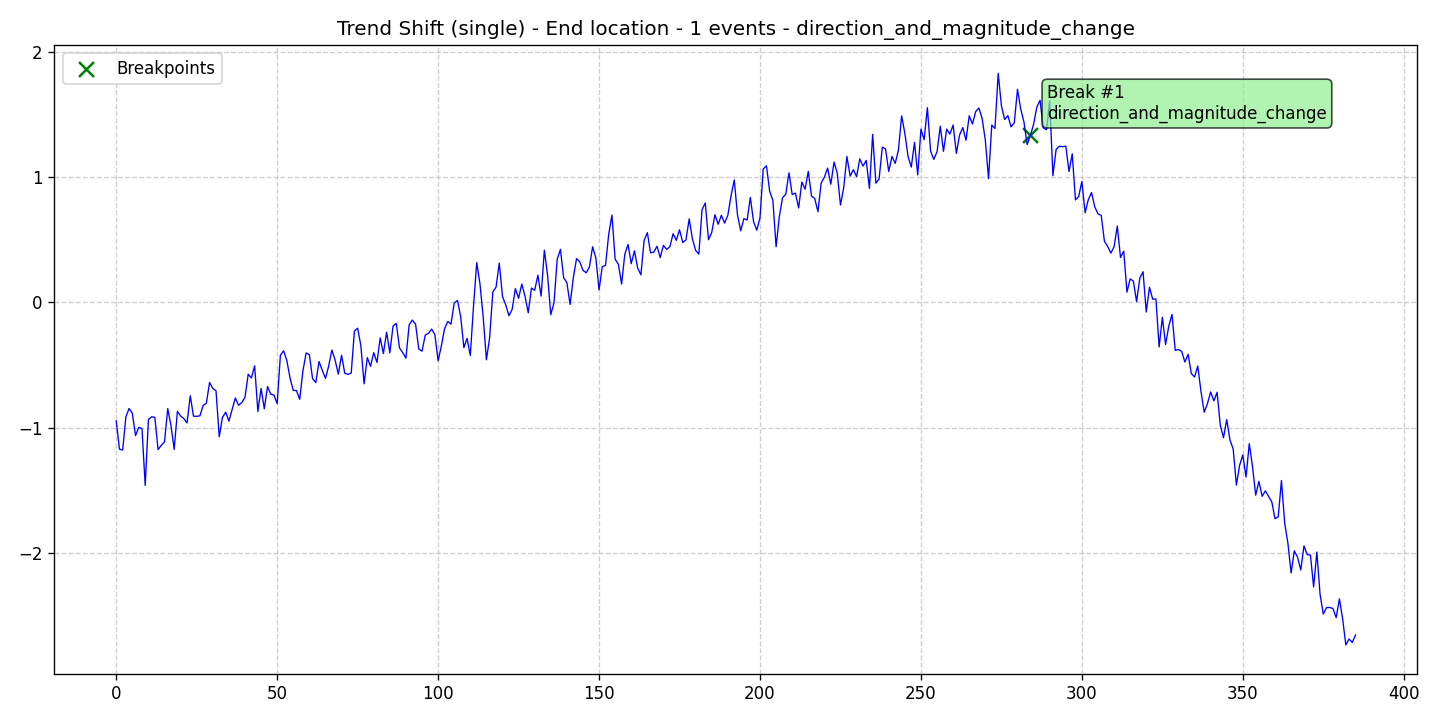

Values plotted in this chart, from the file beside it:
data, stationary, det_lin_up, det_lin_down, det_quad, det_cubic, det_exp, det_damped, stoc_trend, volatility, single_seas, multiple_seas, point_anom_single, point_anom_multi, collect_anom, context_anom, mean_shift, var_shift, trend_shift, date, is_break, is_anomaly, is_multi, location_beginning
-0.9457, 0, 0, 0, 0, 0, 0, 0, 0, 0, 0, 0, 0, 0, 0, 0, 0, 0, 1, 2020-01-01, 0, 0, 0, 0
-1.171, 0, 0, 0, 0, 0, 0, 0, 0, 0, 0, 0, 0, 0, 0, 0, 0, 0, 1, 2020-01-02, 0, 0, 0, 0
-1.178, 0, 0, 0, 0, 0, 0, 0, 0, 0, 0, 0, 0, 0, 0, 0, 0, 0, 1, 2020-01-03, 0, 0, 0, 0
-0.9138, 0, 0, 0, 0, 0, 0, 0, 0, 0, 0, 0, 0, 0, 0, 0, 0, 0, 1, 2020-01-04, 0, 0, 0, 0
-0.8469, 0, 0, 0, 0, 0, 0, 0, 0, 0, 0, 0, 0, 0, 0, 0, 0, 0, 1, 2020-01-05, 0, 0, 0, 0
-0.8855, 0, 0, 0, 0, 0, 0, 0, 0, 0, 0, 0, 0, 0, 0, 0, 0, 0, 1, 2020-01-06, 0, 0, 0, 0
-1.064, 0, 0, 0, 0, 0, 0, 0, 0, 0, 0, 0, 0, 0, 0, 0, 0, 0, 1, 2020-01-07, 0, 0, 0, 0
-0.9972, 0, 0, 0, 0, 0, 0, 0, 0, 0, 0, 0, 0, 0, 0, 0, 0, 0, 1, 2020-01-08, 0, 0, 0, 0
-1.008, 0, 0, 0, 0, 0, 0, 0, 0, 0, 0, 0, 0, 0, 0, 0, 0, 0, 1, 2020-01-09, 0, 0, 0, 0
-1.461, 0, 0, 0, 0, 0, 0, 0, 0, 0, 0, 0, 0, 0, 0, 0, 0, 0, 1, 2020-01-10, 0, 0, 0, 0
-0.9357, 0, 0, 0, 0, 0, 0, 0, 0, 0, 0, 0, 0, 0, 0, 0, 0, 0, 1, 2020-01-11, 0, 0, 0, 0
-0.913, 0, 0, 0, 0, 0, 0, 0, 0, 0, 0, 0, 0, 0, 0, 0, 0, 0, 1, 2020-01-12, 0, 0, 0, 0
-0.9181, 0, 0, 0, 0, 0, 0, 0, 0, 0, 0, 0, 0, 0, 0, 0, 0, 0, 1, 2020-01-13, 0, 0, 0, 0
-1.175, 0, 0, 0, 0, 0, 0, 0, 0, 0, 0, 0, 0, 0, 0, 0, 0, 0, 1, 2020-01-14, 0, 0, 0, 0
-1.141, 0, 0, 0, 0, 0, 0, 0, 0, 0, 0, 0, 0, 0, 0, 0, 0, 0, 1, 2020-01-15, 0, 0, 0, 0
-1.113, 0, 0, 0, 0, 0, 0, 0, 0, 0, 0, 0, 0, 0, 0, 0, 0, 0, 1, 2020-01-16, 0, 0, 0, 0
-0.8473, 0, 0, 0, 0, 0, 0, 0, 0, 0, 0, 0, 0, 0, 0, 0, 0, 0, 1, 2020-01-17, 0, 0, 0, 0
-0.9819, 0, 0, 0, 0, 0, 0, 0, 0, 0, 0, 0, 0, 0, 0, 0, 0, 0, 1, 2020-01-18, 0, 0, 0, 0
-1.173, 0, 0, 0, 0, 0, 0, 0, 0, 0, 0, 0, 0, 0, 0, 0, 0, 0, 1, 2020-01-19, 0, 0, 0, 0
-0.8701, 0, 0, 0, 0, 0, 0, 0, 0, 0, 0, 0, 0, 0, 0, 0, 0, 0, 1, 2020-01-20, 0, 0, 0, 0
-0.9069, 0, 0, 0, 0, 0, 0, 0, 0, 0, 0, 0, 0, 0, 0, 0, 0, 0, 1, 2020-01-21, 0, 0, 0, 0
-0.927, 0, 0, 0, 0, 0, 0, 0, 0, 0, 0, 0, 0, 0, 0, 0, 0, 0, 1, 2020-01-22, 0, 0, 0, 0
-0.9622, 0, 0, 0, 0, 0, 0, 0, 0, 0, 0, 0, 0, 0, 0, 0, 0, 0, 1, 2020-01-23, 0, 0, 0, 0
-0.7455, 0, 0, 0, 0, 0, 0, 0, 0, 0, 0, 0, 0, 0, 0, 0, 0, 0, 1, 2020-01-24, 0, 0, 0, 0
-0.9081, 0, 0, 0, 0, 0, 0, 0, 0, 0, 0, 0, 0, 0, 0, 0, 0, 0, 1, 2020-01-25, 0, 0, 0, 0
-0.9097, 0, 0, 0, 0, 0, 0, 0, 0, 0, 0, 0, 0, 0, 0, 0, 0, 0, 1, 2020-01-26, 0, 0, 0, 0
-0.9055, 0, 0, 0, 0, 0, 0, 0, 0, 0, 0, 0, 0, 0, 0, 0, 0, 0, 1, 2020-01-27, 0, 0, 0, 0
-0.8225, 0, 0, 0, 0, 0, 0, 0, 0, 0, 0, 0, 0, 0, 0, 0, 0, 0, 1, 2020-01-28, 0, 0, 0, 0
-0.8055, 0, 0, 0, 0, 0, 0, 0, 0, 0, 0, 0, 0, 0, 0, 0, 0, 0, 1, 2020-01-29, 0, 0, 0, 0
-0.6393, 0, 0, 0, 0, 0, 0, 0, 0, 0, 0, 0, 0, 0, 0, 0, 0, 0, 1, 2020-01-30, 0, 0, 0, 0
-0.6872, 0, 0, 0, 0, 0, 0, 0, 0, 0, 0, 0, 0, 0, 0, 0, 0, 0, 1, 2020-01-31, 0, 0, 0, 0
-0.7058, 0, 0, 0, 0, 0, 0, 0, 0, 0, 0, 0, 0, 0, 0, 0, 0, 0, 1, 2020-02-01, 0, 0, 0, 0
-1.072, 0, 0, 0, 0, 0, 0, 0, 0, 0, 0, 0, 0, 0, 0, 0, 0, 0, 1, 2020-02-02, 0, 0, 0, 0
-0.9185, 0, 0, 0, 0, 0, 0, 0, 0, 0, 0, 0, 0, 0, 0, 0, 0, 0, 1, 2020-02-03, 0, 0, 0, 0
-0.8763, 0, 0, 0, 0, 0, 0, 0, 0, 0, 0, 0, 0, 0, 0, 0, 0, 0, 1, 2020-02-04, 0, 0, 0, 0
-0.948, 0, 0, 0, 0, 0, 0, 0, 0, 0, 0, 0, 0, 0, 0, 0, 0, 0, 1, 2020-02-05, 0, 0, 0, 0
-0.854, 0, 0, 0, 0, 0, 0, 0, 0, 0, 0, 0, 0, 0, 0, 0, 0, 0, 1, 2020-02-06, 0, 0, 0, 0
-0.7633, 0, 0, 0, 0, 0, 0, 0, 0, 0, 0, 0, 0, 0, 0, 0, 0, 0, 1, 2020-02-07, 0, 0, 0, 0
-0.8213, 0, 0, 0, 0, 0, 0, 0, 0, 0, 0, 0, 0, 0, 0, 0, 0, 0, 1, 2020-02-08, 0, 0, 0, 0
-0.8006, 0, 0, 0, 0, 0, 0, 0, 0, 0, 0, 0, 0, 0, 0, 0, 0, 0, 1, 2020-02-09, 0, 0, 0, 0
-0.7579, 0, 0, 0, 0, 0, 0, 0, 0, 0, 0, 0, 0, 0, 0, 0, 0, 0, 1, 2020-02-10, 0, 0, 0, 0
-0.5739, 0, 0, 0, 0, 0, 0, 0, 0, 0, 0, 0, 0, 0, 0, 0, 0, 0, 1, 2020-02-11, 0, 0, 0, 0
-0.6034, 0, 0, 0, 0, 0, 0, 0, 0, 0, 0, 0, 0, 0, 0, 0, 0, 0, 1, 2020-02-12, 0, 0, 0, 0
-0.507, 0, 0, 0, 0, 0, 0, 0, 0, 0, 0, 0, 0, 0, 0, 0, 0, 0, 1, 2020-02-13, 0, 0, 0, 0
-0.871, 0, 0, 0, 0, 0, 0, 0, 0, 0, 0, 0, 0, 0, 0, 0, 0, 0, 1, 2020-02-14, 0, 0, 0, 0
-0.6874, 0, 0, 0, 0, 0, 0, 0, 0, 0, 0, 0, 0, 0, 0, 0, 0, 0, 1, 2020-02-15, 0, 0, 0, 0
-0.8492, 0, 0, 0, 0, 0, 0, 0, 0, 0, 0, 0, 0, 0, 0, 0, 0, 0, 1, 2020-02-16, 0, 0, 0, 0
-0.6722, 0, 0, 0, 0, 0, 0, 0, 0, 0, 0, 0, 0, 0, 0, 0, 0, 0, 1, 2020-02-17, 0, 0, 0, 0
-0.7325, 0, 0, 0, 0, 0, 0, 0, 0, 0, 0, 0, 0, 0, 0, 0, 0, 0, 1, 2020-02-18, 0, 0, 0, 0
-0.7398, 0, 0, 0, 0, 0, 0, 0, 0, 0, 0, 0, 0, 0, 0, 0, 0, 0, 1, 2020-02-19, 0, 0, 0, 0
-0.8078, 0, 0, 0, 0, 0, 0, 0, 0, 0, 0, 0, 0, 0, 0, 0, 0, 0, 1, 2020-02-20, 0, 0, 0, 0
-0.4223, 0, 0, 0, 0, 0, 0, 0, 0, 0, 0, 0, 0, 0, 0, 0, 0, 0, 1, 2020-02-21, 0, 0, 0, 0
-0.3864, 0, 0, 0, 0, 0, 0, 0, 0, 0, 0, 0, 0, 0, 0, 0, 0, 0, 1, 2020-02-22, 0, 0, 0, 0
-0.4647, 0, 0, 0, 0, 0, 0, 0, 0, 0, 0, 0, 0, 0, 0, 0, 0, 0, 1, 2020-02-23, 0, 0, 0, 0
-0.6044, 0, 0, 0, 0, 0, 0, 0, 0, 0, 0, 0, 0, 0, 0, 0, 0, 0, 1, 2020-02-24, 0, 0, 0, 0
-0.7026, 0, 0, 0, 0, 0, 0, 0, 0, 0, 0, 0, 0, 0, 0, 0, 0, 0, 1, 2020-02-25, 0, 0, 0, 0
-0.7041, 0, 0, 0, 0, 0, 0, 0, 0, 0, 0, 0, 0, 0, 0, 0, 0, 0, 1, 2020-02-26, 0, 0, 0, 0
-0.774, 0, 0, 0, 0, 0, 0, 0, 0, 0, 0, 0, 0, 0, 0, 0, 0, 0, 1, 2020-02-27, 0, 0, 0, 0
-0.547, 0, 0, 0, 0, 0, 0, 0, 0, 0, 0, 0, 0, 0, 0, 0, 0, 0, 1, 2020-02-28, 0, 0, 0, 0
-0.4042, 0, 0, 0, 0, 0, 0, 0, 0, 0, 0, 0, 0, 0, 0, 0, 0, 0, 1, 2020-02-29, 0, 0, 0, 0
... 326 more rows
